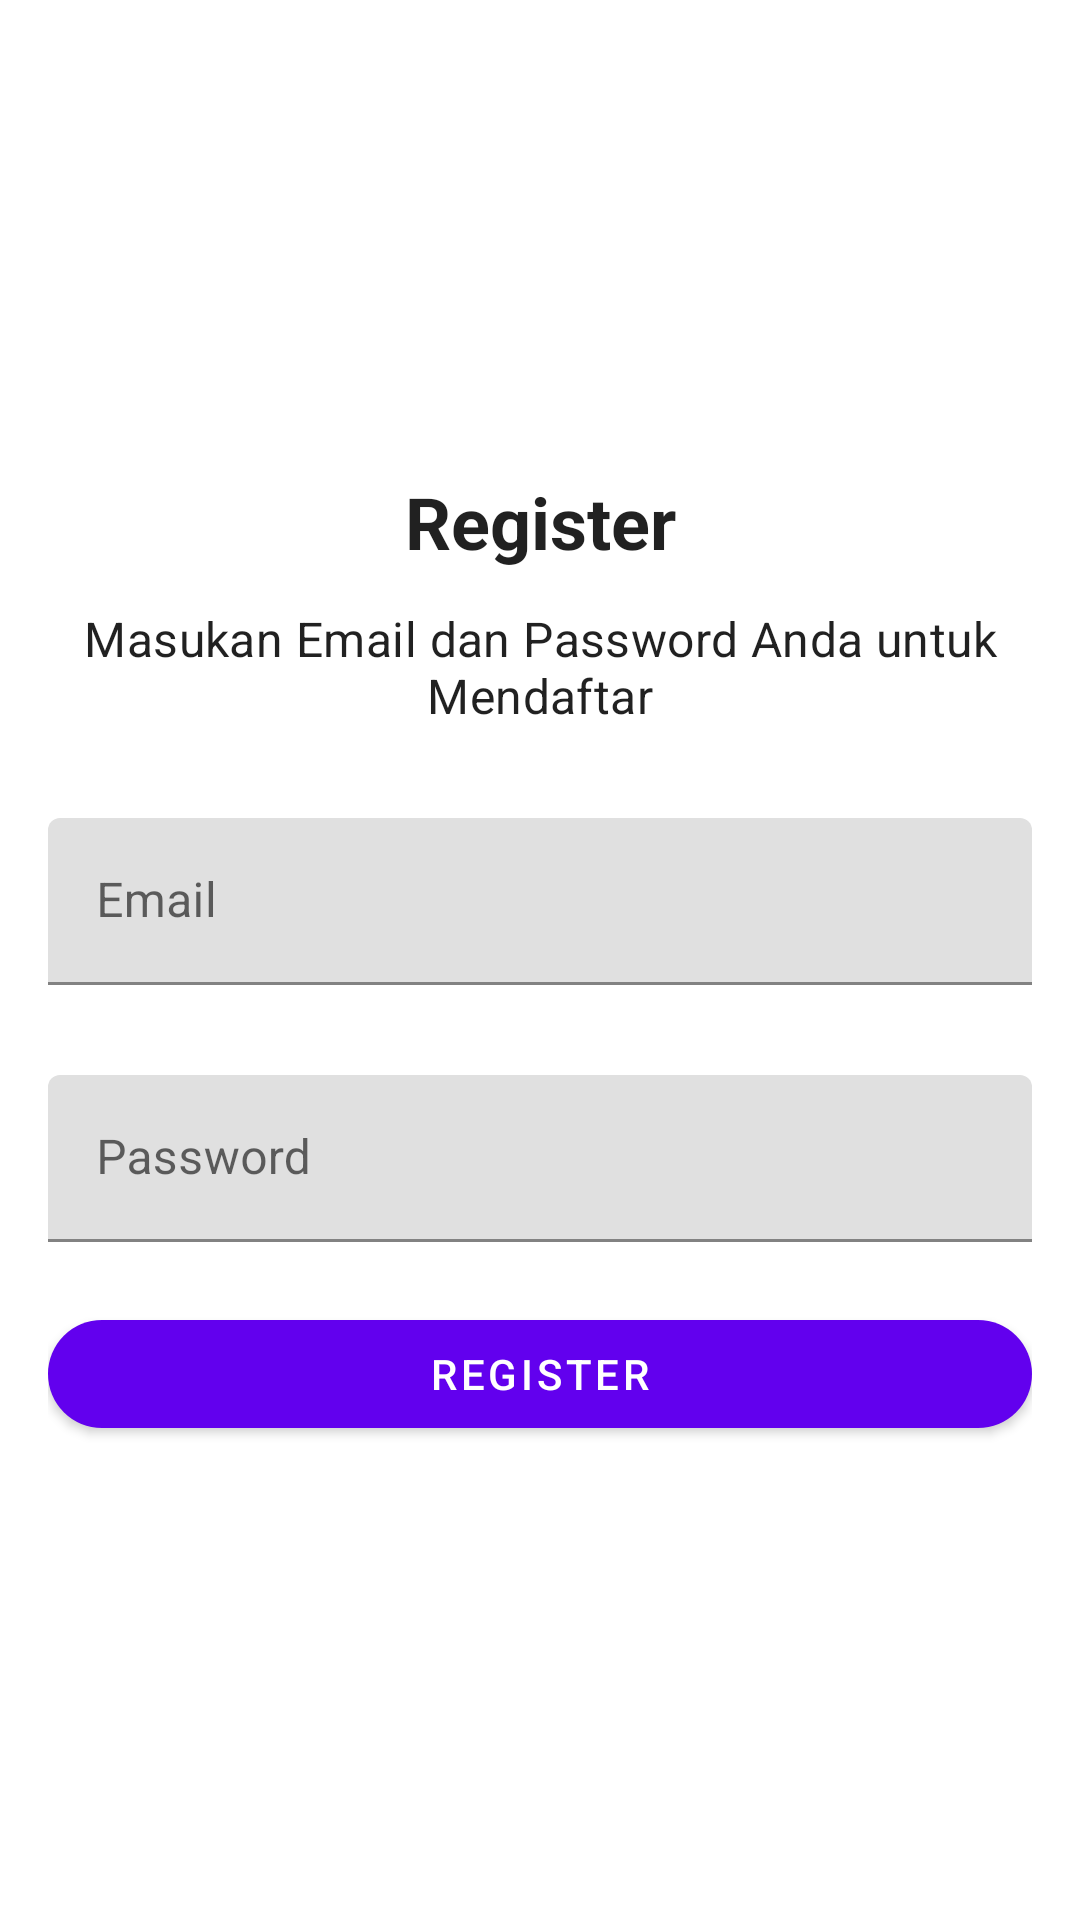

Write the Android layout XML for this screen, with the resource values it uses.
<!-- AndroidManifest.xml: application theme Theme.DilaAdiliani_10119098 -->
<!-- res/layout/activity_register.xml -->
<LinearLayout xmlns:android="http://schemas.android.com/apk/res/android"
    xmlns:app="http://schemas.android.com/apk/res-auto"
    xmlns:tools="http://schemas.android.com/tools"
    android:layout_width="match_parent"
    android:layout_height="match_parent"
    android:padding="16dp"
    android:orientation="vertical"
    android:gravity="center"
    tools:context=".RegisterActivity">

    <TextView
        android:id="@+id/textLoginTitle"
        style="@style/TextAppearance.MaterialComponents.Headline5"
        android:layout_width="match_parent"
        android:layout_height="wrap_content"
        android:text="@string/text_register"
        android:textStyle="bold"
        android:textAlignment="center" />

    <TextView
        android:id="@+id/textLoginSubtitle"
        style="@style/TextAppearance.MaterialComponents.Subtitle1"
        android:layout_width="match_parent"
        android:layout_height="wrap_content"
        android:layout_marginTop="12dp"
        android:text="@string/register_desc"
        android:textAlignment="center" />

    <com.google.android.material.textfield.TextInputLayout
        android:id="@+id/emailLayout"
        android:layout_width="match_parent"
        android:layout_height="wrap_content"
        android:layout_marginTop="30dp"
        app:layout_constraintTop_toBottomOf="@+id/textLoginSubtitle">

        <com.google.android.material.textfield.TextInputEditText
            android:layout_width="match_parent"
            android:layout_height="wrap_content"
            android:inputType="textEmailAddress"
            android:hint="@string/text_email"/>

    </com.google.android.material.textfield.TextInputLayout>

    <com.google.android.material.textfield.TextInputLayout
        android:id="@+id/passwordLayout"
        android:layout_width="match_parent"
        android:layout_height="wrap_content"
        android:layout_marginTop="30dp">

        <com.google.android.material.textfield.TextInputEditText
            android:layout_width="match_parent"
            android:layout_height="wrap_content"
            android:inputType="textPassword"
            android:hint="@string/prompt_password"/>

    </com.google.android.material.textfield.TextInputLayout>

    <com.google.android.material.button.MaterialButton
        android:id="@+id/btnRegister"
        android:layout_width="match_parent"
        android:layout_height="wrap_content"
        android:textColor="@color/white"
        android:layout_marginTop="20dp"
        android:text="@string/text_register"
        app:cornerRadius="20dp"/>

</LinearLayout>
<!-- resources referenced by this layout -->
<resources>
  <string name="prompt_password">Password</string>
  <string name="register_desc">Masukan Email dan Password Anda untuk Mendaftar</string>
  <string name="text_email">Email</string>
  <string name="text_register">Register</string>
  <style name="Theme.DilaAdiliani_10119098" parent="Theme.MaterialComponents.DayNight.DarkActionBar">
          
          <item name="colorPrimary">@color/purple_500</item>
          <item name="colorPrimaryVariant">@color/purple_700</item>
          <item name="colorOnPrimary">@color/white</item>
          
          <item name="colorSecondary">@color/teal_200</item>
          <item name="colorSecondaryVariant">@color/teal_700</item>
          <item name="colorOnSecondary">@color/black</item>
          
          <item name="android:statusBarColor" tools:targetApi="l">?attr/colorPrimaryVariant</item>
          
      </style>
  <!-- not gathered from this repository: default colours our renderer supplied (Android Studio template values) -->
  <color name="purple_500">#FF6200EE</color>
  <color name="purple_700">#FF3700B3</color>
  <color name="teal_200">#FF03DAC5</color>
  <color name="teal_700">#FF018786</color>
  <color name="black">#FF000000</color>
  <color name="white">#FFFFFFFF</color>
</resources>
